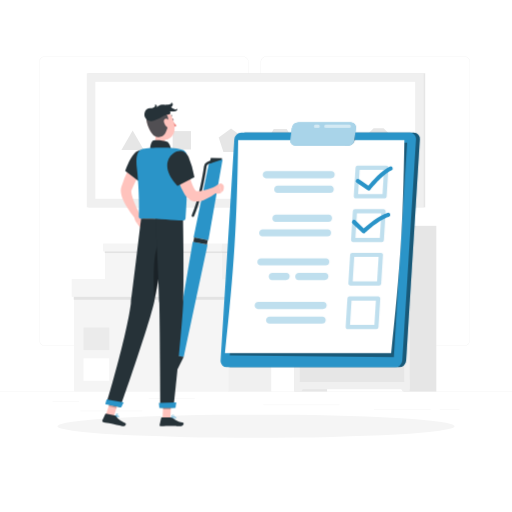
t = 0.00 s
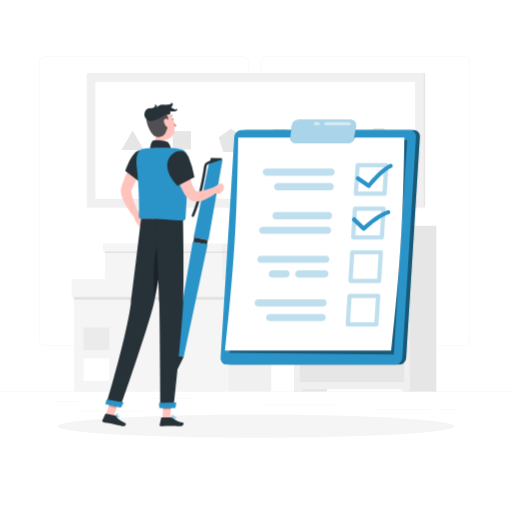
t = 0.38 s
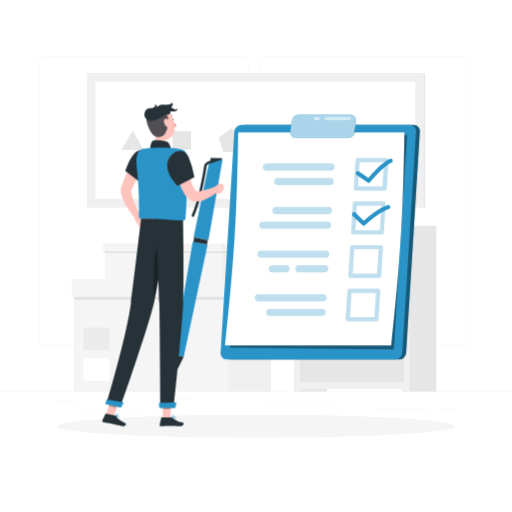
t = 1.13 s
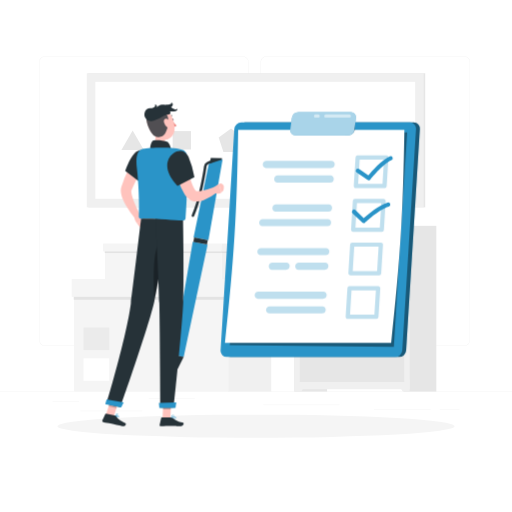
t = 1.50 s
t = 1.88 s: frame unchanged from t = 1.13 s, image omitted
t = 2.63 s: frame unchanged from t = 0.38 s, image omitted

The animated SVG that drew these frames (rendered in a browser with its animation timeline set to each time). Animation: 1 CSS @keyframes rule; one cycle of 3.00 s, repeats indefinitely.

<svg class="animated" id="freepik_stories-to-do-list" xmlns="http://www.w3.org/2000/svg" viewBox="0 0 500 500" version="1.1" xmlns:xlink="http://www.w3.org/1999/xlink" xmlns:svgjs="http://svgjs.com/svgjs"><style>svg#freepik_stories-to-do-list:not(.animated) .animable {opacity: 0;}svg#freepik_stories-to-do-list.animated #freepik--to-do-list--inject-83 {animation: 3s Infinite  linear floating;animation-delay: 0s;}            @keyframes floating {                0% {                    opacity: 1;                    transform: translateY(0px);                }                50% {                    transform: translateY(-10px);                }                100% {                    opacity: 1;                    transform: translateY(0px);                }            }        </style><g id="freepik--background-complete--inject-83" class="animable" style="transform-origin: 250px 228.23px;"><rect y="382.4" width="500" height="0.25" style="fill: rgb(235, 235, 235); transform-origin: 250px 382.525px;" id="el2lv6lk9geg5" class="animable"></rect><path d="M237,337.8H43.91a5.71,5.71,0,0,1-5.7-5.71V60.66A5.71,5.71,0,0,1,43.91,55H237a5.71,5.71,0,0,1,5.71,5.71V332.09A5.71,5.71,0,0,1,237,337.8ZM43.91,55.2a5.46,5.46,0,0,0-5.45,5.46V332.09a5.46,5.46,0,0,0,5.45,5.46H237a5.47,5.47,0,0,0,5.46-5.46V60.66A5.47,5.47,0,0,0,237,55.2Z" style="fill: rgb(235, 235, 235); transform-origin: 140.46px 196.4px;" id="elhlf0snreajj" class="animable"></path><path d="M453.31,337.8H260.21a5.72,5.72,0,0,1-5.71-5.71V60.66A5.72,5.72,0,0,1,260.21,55h193.1A5.71,5.71,0,0,1,459,60.66V332.09A5.71,5.71,0,0,1,453.31,337.8ZM260.21,55.2a5.47,5.47,0,0,0-5.46,5.46V332.09a5.47,5.47,0,0,0,5.46,5.46h193.1a5.47,5.47,0,0,0,5.46-5.46V60.66a5.47,5.47,0,0,0-5.46-5.46Z" style="fill: rgb(235, 235, 235); transform-origin: 356.75px 196.4px;" id="elwuqqr4ro8n" class="animable"></path><rect x="51.28" y="391.92" width="26" height="0.25" style="fill: rgb(235, 235, 235); transform-origin: 64.28px 392.045px;" id="elh6imagjf1i" class="animable"></rect><rect x="145.15" y="389.21" width="45.03" height="0.25" style="fill: rgb(235, 235, 235); transform-origin: 167.665px 389.335px;" id="el5tnfljxtgl7" class="animable"></rect><rect x="78.28" y="401.21" width="60.79" height="0.25" style="fill: rgb(235, 235, 235); transform-origin: 108.675px 401.335px;" id="elkoorvr9ej4" class="animable"></rect><rect x="429.49" y="399.53" width="19.23" height="0.25" style="fill: rgb(235, 235, 235); transform-origin: 439.105px 399.655px;" id="el38hzmjvgs5h" class="animable"></rect><rect x="365.29" y="399.53" width="55.29" height="0.25" style="fill: rgb(235, 235, 235); transform-origin: 392.935px 399.655px;" id="elxzjue3drvv" class="animable"></rect><rect x="257.05" y="395.31" width="74.47" height="0.25" style="fill: rgb(235, 235, 235); transform-origin: 294.285px 395.435px;" id="elxoa1twe2pgf" class="animable"></rect><rect x="222.82" y="274.51" width="42.05" height="107.89" style="fill: rgb(240, 240, 240); transform-origin: 243.845px 328.455px;" id="el2bfnkjidhoy" class="animable"></rect><g id="el1kfnolkaz88j"><rect x="72.35" y="274.51" width="150.46" height="107.89" style="fill: rgb(245, 245, 245); transform-origin: 147.58px 328.455px; transform: rotate(180deg);" class="animable"></rect></g><g id="elgqgj46ttbc"><rect x="81.57" y="349.92" width="25.11" height="21.97" style="fill: rgb(255, 255, 255); transform-origin: 94.125px 360.905px; transform: rotate(180deg);" class="animable"></rect></g><g id="elyr0xkh8cvxm"><rect x="81.57" y="319.89" width="25.11" height="21.97" style="fill: rgb(235, 235, 235); transform-origin: 94.125px 330.875px; transform: rotate(180deg);" class="animable"></rect></g><g id="elkrcc0z7b67"><rect x="71.91" y="288.44" width="192.95" height="4.33" style="fill: rgb(230, 230, 230); opacity: 0.7; mix-blend-mode: multiply; transform-origin: 168.385px 290.605px;" class="animable"></rect></g><rect x="222.82" y="272.42" width="44.37" height="17.47" style="fill: rgb(240, 240, 240); transform-origin: 245.005px 281.155px;" id="eldkyvqqvvv17" class="animable"></rect><g id="el7gcalhv672"><rect x="70.03" y="272.42" width="152.79" height="17.47" style="fill: rgb(245, 245, 245); transform-origin: 146.425px 281.155px; transform: rotate(180deg);" class="animable"></rect></g><rect x="216.25" y="239.44" width="32.68" height="33.25" style="fill: rgb(240, 240, 240); transform-origin: 232.59px 256.065px;" id="ele8vnq888pvv" class="animable"></rect><g id="eljcb9e1v3nxd"><rect x="102.46" y="239.44" width="113.79" height="33.25" style="fill: rgb(245, 245, 245); transform-origin: 159.355px 256.065px; transform: rotate(180deg);" class="animable"></rect></g><g id="ely09h5vbbdd"><rect x="102.12" y="244.45" width="146.81" height="2.69" style="fill: rgb(230, 230, 230); opacity: 0.7; mix-blend-mode: multiply; transform-origin: 175.525px 245.795px;" class="animable"></rect></g><rect x="216.25" y="237.81" width="34.48" height="7.77" style="fill: rgb(240, 240, 240); transform-origin: 233.49px 241.695px;" id="elv2yjcdn4ewg" class="animable"></rect><g id="el3f88d8s78le"><rect x="100.65" y="237.81" width="115.59" height="7.77" style="fill: rgb(245, 245, 245); transform-origin: 158.445px 241.695px; transform: rotate(180deg);" class="animable"></rect></g><g id="elv3vul3whvlc"><rect x="287.41" y="220.52" width="31.99" height="161.88" style="fill: rgb(230, 230, 230); transform-origin: 303.405px 301.46px; transform: rotate(180deg);" class="animable"></rect></g><polygon points="294.26 382.4 287.41 382.4 287.41 370.92 301.44 370.92 294.26 382.4" style="fill: rgb(240, 240, 240); transform-origin: 294.425px 376.66px;" id="ell4zsfjkfy4g" class="animable"></polygon><g id="el8azzy04ptrr"><rect x="394.12" y="220.52" width="31.99" height="161.88" style="fill: rgb(230, 230, 230); transform-origin: 410.115px 301.46px; transform: rotate(180deg);" class="animable"></rect></g><g id="el7h8yormo0dt"><rect x="287.41" y="220.52" width="112.69" height="159.56" style="fill: rgb(240, 240, 240); transform-origin: 343.755px 300.3px; transform: rotate(180deg);" class="animable"></rect></g><g id="elee4xggdhmvm"><rect x="292.72" y="227.59" width="102.06" height="43.76" style="fill: rgb(230, 230, 230); transform-origin: 343.75px 249.47px; transform: rotate(180deg);" class="animable"></rect></g><path d="M350.46,248.54a6.71,6.71,0,1,1-6.71-6.71A6.7,6.7,0,0,1,350.46,248.54Z" style="fill: rgb(250, 250, 250); transform-origin: 343.75px 248.54px;" id="elaqcsrrgr9i7" class="animable"></path><polygon points="393.25 382.4 400.1 382.4 400.1 370.92 386.07 370.92 393.25 382.4" style="fill: rgb(240, 240, 240); transform-origin: 393.085px 376.66px;" id="eltpo4d0vvxho" class="animable"></polygon><rect x="292.72" y="278.42" width="102.06" height="94.59" style="fill: rgb(230, 230, 230); transform-origin: 343.75px 325.715px;" id="elcqg7a7usxeg" class="animable"></rect><circle cx="380.69" cy="292.52" r="6.71" style="fill: rgb(250, 250, 250); transform-origin: 380.69px 292.52px;" id="el5wxwzp19zv8" class="animable"></circle><g id="elktga9vm1tba"><rect x="185.24" y="-27.51" width="130.98" height="329.04" style="fill: rgb(230, 230, 230); transform-origin: 250.73px 137.01px; transform: rotate(90deg);" class="animable"></rect></g><g id="el9age2vbuqyv"><rect x="183.78" y="-27.51" width="130.98" height="329.04" style="fill: rgb(240, 240, 240); transform-origin: 249.27px 137.01px; transform: rotate(90deg);" class="animable"></rect></g><rect x="93.13" y="79.9" width="312.3" height="114.23" style="fill: rgb(255, 255, 255); transform-origin: 249.28px 137.015px;" id="elev6hmys74t7" class="animable"></rect><polygon points="129.54 127.5 118.56 146.53 140.53 146.53 129.54 127.5" style="fill: rgb(230, 230, 230); transform-origin: 129.545px 137.015px;" id="eld1iv0cb87l8" class="animable"></polygon><rect x="168.61" y="128.04" width="17.94" height="17.94" style="fill: rgb(230, 230, 230); transform-origin: 177.58px 137.01px;" id="el8mzvqp8c4rs" class="animable"></rect><polygon points="225.62 125.54 213.55 134.3 218.16 148.49 233.07 148.49 237.68 134.3 225.62 125.54" style="fill: rgb(230, 230, 230); transform-origin: 225.615px 137.015px;" id="elfiv0nziopvs" class="animable"></polygon><polygon points="280 126.03 267.31 126.03 260.96 137.01 267.31 148 280 148 286.34 137.01 280 126.03" style="fill: rgb(230, 230, 230); transform-origin: 273.65px 137.015px;" id="elox0jkhnqg4" class="animable"></polygon><polygon points="321.69 124.95 311.77 129.73 309.32 140.47 316.18 149.07 327.19 149.07 334.06 140.47 331.61 129.73 321.69 124.95" style="fill: rgb(230, 230, 230); transform-origin: 321.69px 137.01px;" id="el3dlh3hgq88g" class="animable"></polygon><polygon points="374.58 125.29 364.87 125.29 358 132.16 358 141.87 364.87 148.74 374.58 148.74 381.44 141.87 381.44 132.16 374.58 125.29" style="fill: rgb(230, 230, 230); transform-origin: 369.72px 137.015px;" id="elhi8melojp55" class="animable"></polygon></g><g id="freepik--Shadow--inject-83" class="animable" style="transform-origin: 250px 416.24px;"><ellipse id="freepik--path--inject-83" cx="250" cy="416.24" rx="193.89" ry="11.32" style="fill: rgb(245, 245, 245); transform-origin: 250px 416.24px;" class="animable"></ellipse></g><g id="freepik--to-do-list--inject-83" class="animable animator-active" style="transform-origin: 312.737px 238.999px;"><path d="M239.41,129.51H404.06a5.94,5.94,0,0,1,6,6.38L396.63,352.22a6.91,6.91,0,0,1-6.78,6.39H225.19a6,6,0,0,1-6-6.39l13.42-216.33A6.92,6.92,0,0,1,239.41,129.51Z" style="fill: rgb(42, 148, 200); transform-origin: 314.627px 244.06px;" id="el8g3js13a71f" class="animable"></path><g id="elbhdzobtqp0m"><path d="M239.41,129.51H404.06a5.94,5.94,0,0,1,6,6.38L396.63,352.22a6.91,6.91,0,0,1-6.78,6.39H225.19a6,6,0,0,1-6-6.39l13.42-216.33A6.92,6.92,0,0,1,239.41,129.51Z" style="opacity: 0.4; transform-origin: 314.627px 244.06px;" class="animable"></path></g><path d="M235.63,129.51H400.28a5.94,5.94,0,0,1,6,6.38L392.85,352.22a6.91,6.91,0,0,1-6.79,6.39H221.41a6,6,0,0,1-6-6.39l13.42-216.33A6.91,6.91,0,0,1,235.63,129.51Z" style="fill: rgb(42, 148, 200); transform-origin: 310.847px 244.06px;" id="elrs0e9xkblzk" class="animable"></path><g id="el8gk94ab5t8c"><polygon points="224.34 346.93 384.61 348.85 397.61 139.33 237.22 139.33 224.34 346.93" style="opacity: 0.4; transform-origin: 310.975px 244.09px;" class="animable"></polygon></g><path d="M219.66,344.81H382c8.94-81.91,11.69-126.13,12.91-208H232.57C231.35,218.68,228.61,262.9,219.66,344.81Z" style="fill: rgb(255, 255, 255); transform-origin: 307.285px 240.81px;" id="elljv8l0c0wr8" class="animable"></path><g id="eldwx55yza7zs"><path d="M375.49,193.75H347.54a2,2,0,0,1-1.5-.65,2.08,2.08,0,0,1-.56-1.54l1.73-27.94a2.07,2.07,0,0,1,2.06-1.94h28a2.07,2.07,0,0,1,2.06,2.19l-1.74,27.95A2,2,0,0,1,375.49,193.75Zm-25.75-4.12h23.81L375,165.81H351.21Z" style="fill: rgb(42, 148, 200); opacity: 0.3; transform-origin: 362.405px 177.716px;" class="animable"></path></g><g id="el62cnqexmju9"><path d="M372.84,236.32H344.9a2.07,2.07,0,0,1-1.5-.65,2.05,2.05,0,0,1-.56-1.54l1.73-27.95a2.06,2.06,0,0,1,2.06-1.93h27.95a2,2,0,0,1,1.5.65,2.08,2.08,0,0,1,.56,1.54l-1.74,27.94A2.06,2.06,0,0,1,372.84,236.32Zm-25.75-4.13H370.9l1.48-23.82H348.57Z" style="fill: rgb(42, 148, 200); opacity: 0.3; transform-origin: 359.74px 220.285px;" class="animable"></path></g><g id="el1q847llq86w"><path d="M370.2,278.88H342.26a2.06,2.06,0,0,1-1.51-.65,2,2,0,0,1-.55-1.54l1.73-27.94a2.07,2.07,0,0,1,2.06-1.94h27.95a2.07,2.07,0,0,1,1.5.65A2.11,2.11,0,0,1,374,249L372.26,277A2.06,2.06,0,0,1,370.2,278.88Zm-25.75-4.12h23.81l1.48-23.82H345.93Z" style="fill: rgb(42, 148, 200); opacity: 0.3; transform-origin: 357.098px 262.845px;" class="animable"></path></g><g id="eliooy0snk4o"><path d="M367.56,321.45H339.62a2.1,2.1,0,0,1-1.51-.65,2,2,0,0,1-.55-1.54l1.73-27.95a2.07,2.07,0,0,1,2.06-1.93H369.3a2,2,0,0,1,1.5.65,2.08,2.08,0,0,1,.56,1.54l-1.74,27.94A2.07,2.07,0,0,1,367.56,321.45Zm-25.75-4.13h23.81l1.48-23.82H343.29Z" style="fill: rgb(42, 148, 200); opacity: 0.3; transform-origin: 354.459px 305.415px;" class="animable"></path></g><g id="el5z9rztxnsf8"><path d="M259.88,174.06h63.29a3.78,3.78,0,0,0,3.71-3.49h0a3.25,3.25,0,0,0-3.28-3.49H260.32a3.76,3.76,0,0,0-3.71,3.49h0A3.25,3.25,0,0,0,259.88,174.06Z" style="fill: rgb(42, 148, 200); opacity: 0.3; transform-origin: 291.745px 170.57px;" class="animable"></path></g><g id="ellwxu9abusm"><path d="M271,188.36h51.25a3.78,3.78,0,0,0,3.71-3.49h0a3.25,3.25,0,0,0-3.27-3.5H271.46a3.78,3.78,0,0,0-3.71,3.5h0A3.25,3.25,0,0,0,271,188.36Z" style="fill: rgb(42, 148, 200); opacity: 0.3; transform-origin: 296.855px 184.865px;" class="animable"></path></g><g id="el00yqjrkbdkpf"><path d="M256.79,223.94h63.29a3.25,3.25,0,0,1,3.27,3.49h0a3.78,3.78,0,0,1-3.71,3.49H256.35a3.25,3.25,0,0,1-3.27-3.49h0A3.78,3.78,0,0,1,256.79,223.94Z" style="fill: rgb(42, 148, 200); opacity: 0.3; transform-origin: 288.215px 227.43px;" class="animable"></path></g><g id="eltvvcaj8ik7"><path d="M269.71,209.64H321a3.25,3.25,0,0,1,3.28,3.49h0a3.78,3.78,0,0,1-3.71,3.5H269.28a3.25,3.25,0,0,1-3.28-3.5h0A3.78,3.78,0,0,1,269.71,209.64Z" style="fill: rgb(42, 148, 200); opacity: 0.3; transform-origin: 295.14px 213.135px;" class="animable"></path></g><g id="eldq6yx27di1d"><path d="M254.6,259.19h63.29a3.78,3.78,0,0,0,3.71-3.49h0a3.25,3.25,0,0,0-3.28-3.49H255a3.78,3.78,0,0,0-3.71,3.49h0A3.25,3.25,0,0,0,254.6,259.19Z" style="fill: rgb(42, 148, 200); opacity: 0.3; transform-origin: 286.445px 255.7px;" class="animable"></path></g><g id="el64q4d4ngevq"><path d="M291.54,273.49H317a3.78,3.78,0,0,0,3.71-3.49h0a3.26,3.26,0,0,0-3.28-3.5H292a3.79,3.79,0,0,0-3.71,3.5h0A3.25,3.25,0,0,0,291.54,273.49Z" style="fill: rgb(42, 148, 200); opacity: 0.3; transform-origin: 304.5px 269.995px;" class="animable"></path></g><g id="elfp2it3lvgu8"><path d="M265.75,273.49h13.43a3.78,3.78,0,0,0,3.71-3.49h0a3.26,3.26,0,0,0-3.28-3.5H266.18a3.79,3.79,0,0,0-3.71,3.5h0A3.25,3.25,0,0,0,265.75,273.49Z" style="fill: rgb(42, 148, 200); opacity: 0.3; transform-origin: 272.68px 269.995px;" class="animable"></path></g><g id="el3btft12jvvw"><path d="M252,301.76h63.29a3.78,3.78,0,0,0,3.71-3.49h0a3.26,3.26,0,0,0-3.28-3.5H252.39a3.78,3.78,0,0,0-3.71,3.5h0A3.25,3.25,0,0,0,252,301.76Z" style="fill: rgb(42, 148, 200); opacity: 0.3; transform-origin: 283.84px 298.265px;" class="animable"></path></g><g id="elzs3cchgl3t"><path d="M263.11,316.06h51.25a3.79,3.79,0,0,0,3.71-3.5h0a3.25,3.25,0,0,0-3.28-3.49H263.54a3.78,3.78,0,0,0-3.71,3.49h0A3.26,3.26,0,0,0,263.11,316.06Z" style="fill: rgb(42, 148, 200); opacity: 0.3; transform-origin: 288.95px 312.565px;" class="animable"></path></g><path d="M360.11,186.1a2,2,0,0,1-1.16-.36l-10.77-7.35a2.07,2.07,0,0,1,2.33-3.41l9.2,6.29c3.36-4.05,12.94-15,20.91-18.59a2.06,2.06,0,1,1,1.68,3.77c-8.7,3.87-20.45,18.72-20.56,18.87A2.08,2.08,0,0,1,360.11,186.1Z" style="fill: rgb(42, 148, 200); transform-origin: 365.459px 174.301px;" id="el41j5ipydnns" class="animable"></path><path d="M355.1,227.84a2.09,2.09,0,0,1-1.44-.57l-9.37-9a2.07,2.07,0,1,1,2.87-3l8,7.69c3.95-3.53,15-12.93,23.36-15.21a2.06,2.06,0,1,1,1.09,4c-9.12,2.49-22.93,15.43-23.07,15.56A2,2,0,0,1,355.1,227.84Z" style="fill: rgb(42, 148, 200); transform-origin: 362.394px 217.759px;" id="elp3c0hp0rmhf" class="animable"></path><g id="ell851lxhnry"><path d="M337.57,141.73l3,0a6.12,6.12,0,0,0,6.18-6.06l0-5.58a.61.61,0,0,0-.62-.61h-8.48a.7.7,0,0,0-.69.69L337,141.12A.61.61,0,0,0,337.57,141.73Z" style="opacity: 0.4; transform-origin: 341.855px 135.605px;" class="animable"></path></g><path d="M291.55,119.39h51.06a4.93,4.93,0,0,1,5,5.76l-1.53,11.37a6.83,6.83,0,0,1-6.54,5.76H288.46a4.93,4.93,0,0,1-5-5.76L285,125.15A6.83,6.83,0,0,1,291.55,119.39Z" style="fill: rgb(42, 148, 200); transform-origin: 315.535px 130.835px;" id="eltcjudqnq6k" class="animable"></path><g id="el3sktwvnh67k"><path d="M291.55,119.39h51.06a4.93,4.93,0,0,1,5,5.76l-1.53,11.37a6.83,6.83,0,0,1-6.54,5.76H288.46a4.93,4.93,0,0,1-5-5.76L285,125.15A6.83,6.83,0,0,1,291.55,119.39Z" style="fill: rgb(255, 255, 255); opacity: 0.6; transform-origin: 315.535px 130.835px;" class="animable"></path></g><g id="elr7r657a9hjb"><path d="M341.29,124.89h-23a1.55,1.55,0,1,1,0-3.09h23a1.55,1.55,0,0,1,0,3.09Z" style="fill: rgb(255, 255, 255); opacity: 0.5; transform-origin: 329.666px 123.345px;" class="animable"></path></g><g id="eltcuy91dbyy"><path d="M310.64,124.89h-2.42a1.55,1.55,0,1,1,0-3.09h2.42a1.55,1.55,0,1,1,0,3.09Z" style="fill: rgb(255, 255, 255); opacity: 0.5; transform-origin: 309.43px 123.345px;" class="animable"></path></g></g><g id="freepik--Character--inject-83" class="animable" style="transform-origin: 159.221px 258.23px;"><polygon points="169.46 346.65 179.33 348.54 202.66 238.82 188.17 236.05 169.46 346.65" style="fill: rgb(42, 148, 200); transform-origin: 186.06px 292.295px;" id="el7yfiilzu21j" class="animable"></polygon><polygon points="204.15 162.64 215.97 158.75 216.79 154.46 205.78 154.12 204.15 162.64" style="fill: rgb(38, 50, 56); transform-origin: 210.47px 158.38px;" id="elfck7lk9nmhc" class="animable"></polygon><polygon points="203.85 160.14 217.31 155.76 203.48 234.52 188.99 231.76 203.85 160.14" style="fill: rgb(42, 148, 200); transform-origin: 203.15px 195.14px;" id="elvvnnb02tk28" class="animable"></polygon><g id="elw680390ya3"><rect x="189.05" y="233.1" width="13.55" height="4.37" style="fill: rgb(38, 50, 56); transform-origin: 195.825px 235.285px; transform: rotate(-169.028deg);" class="animable"></rect></g><path d="M171.24,359.64c-.13.65.14,1.25.6,1.34s.94-.37,1.06-1-.15-1.25-.61-1.34S171.36,359,171.24,359.64Z" style="fill: rgb(42, 148, 200); transform-origin: 172.068px 359.81px;" id="elz90x6228s9m" class="animable"></path><polygon points="170.56 359.72 173.5 360.28 179.33 348.54 169.46 346.65 170.56 359.72" style="fill: rgb(38, 50, 56); transform-origin: 174.395px 353.465px;" id="elca0vdjz878u" class="animable"></polygon><path d="M188.34,211.82a1.25,1.25,0,0,1-1.13-1.77c6.2-13.29,11.23-41.05,11.91-47.65a5.39,5.39,0,0,1,3.24-4.41l3.27-1.41a1.24,1.24,0,1,1,1,2.28l-3.27,1.41a2.93,2.93,0,0,0-1.75,2.39c-.71,6.93-5.7,34.68-12.12,48.44A1.25,1.25,0,0,1,188.34,211.82Z" style="fill: rgb(38, 50, 56); transform-origin: 197.236px 184.148px;" id="el58of3pv3mir" class="animable"></path><path d="M142.27,158.79c-2.49,4.27-5,8.8-7.37,13.24-1.17,2.24-2.31,4.48-3.4,6.73s-2.11,4.52-3,6.78l-.17.41s0,0,0,0a.61.61,0,0,0-.07.21,5,5,0,0,0-.07,1,15.14,15.14,0,0,0,.42,2.94,50,50,0,0,0,2.2,6.76c.89,2.3,1.91,4.61,3,6.93s2.2,4.64,3.29,6.9l-4.75,3.24a86.84,86.84,0,0,1-9.41-13.27,48.71,48.71,0,0,1-3.65-7.76,25.79,25.79,0,0,1-1.2-4.72,15.21,15.21,0,0,1-.12-2.93,12.65,12.65,0,0,1,.24-1.72c.06-.29.16-.62.25-.93l.16-.51a110.51,110.51,0,0,1,6-15.21,142.3,142.3,0,0,1,7.79-14.19Z" style="fill: rgb(255, 195, 189); transform-origin: 130.108px 183.31px;" id="el6254j8nrc45" class="animable"></path><path d="M136.35,209.25l4.47,3.48L134,218.37s-3.11-3-2.63-6.69Z" style="fill: rgb(255, 195, 189); transform-origin: 136.07px 213.81px;" id="el0jvbusxp1dut" class="animable"></path><polygon points="142.64 217.81 138.09 223.66 133.99 218.37 140.82 212.73 142.64 217.81" style="fill: rgb(255, 195, 189); transform-origin: 138.315px 218.195px;" id="elcoctrb9u7n" class="animable"></polygon><path d="M168,117.11c.13.6.55,1,.94,1s.62-.64.5-1.24-.55-1-.94-.95S167.92,116.5,168,117.11Z" style="fill: rgb(38, 50, 56); transform-origin: 168.727px 117.013px;" id="el683rgzfv6ti" class="animable"></path><path d="M168.53,118.15a22.22,22.22,0,0,0,3.95,4.59,3.57,3.57,0,0,1-2.79,1.13Z" style="fill: rgb(237, 132, 126); transform-origin: 170.505px 121.012px;" id="eltv86ezzto9h" class="animable"></path><path d="M165.14,114.2a.37.37,0,0,1-.24-.1.35.35,0,0,1,0-.51,3.54,3.54,0,0,1,3.08-1.2.36.36,0,1,1-.12.71h0a2.86,2.86,0,0,0-2.43,1A.36.36,0,0,1,165.14,114.2Z" style="fill: rgb(38, 50, 56); transform-origin: 166.536px 113.285px;" id="elzije2vj26v" class="animable"></path><path d="M150.79,125.62c1.1,5.61,2.2,15.88-1.72,19.62,0,0,1.53,5.68,11.94,5.68,11.45,0,5.48-5.68,5.48-5.68-6.25-1.5-6.09-6.13-5-10.49Z" style="fill: rgb(255, 195, 189); transform-origin: 158.558px 138.27px;" id="elp5vbnmnn1f" class="animable"></path><path d="M146.85,145.66c-.83-2,1-8,2.85-8.57,2.09-.64,10-.28,14,1.37,2.81,2.84,3.62,8.73,3.62,8.73Z" style="fill: rgb(38, 50, 56); transform-origin: 156.982px 141.991px;" id="eln89fkl0yqk" class="animable"></path><path d="M114.15,407.52a2.46,2.46,0,0,0,1.9-.1.72.72,0,0,0,.18-.84.86.86,0,0,0-.47-.54c-1-.49-3.41.48-3.51.52a.17.17,0,0,0-.11.16.19.19,0,0,0,.1.17A9,9,0,0,0,114.15,407.52Zm1.24-1.22.22.07a.49.49,0,0,1,.27.31c.1.33,0,.43-.06.46-.41.35-1.94,0-3-.4A5.88,5.88,0,0,1,115.39,406.3Z" style="fill: rgb(42, 148, 200); transform-origin: 114.217px 406.783px;" id="elun94tgma4hm" class="animable"></path><path d="M112.28,406.91h.09c.87-.25,2.72-1.57,2.74-2.44a.58.58,0,0,0-.46-.58,1,1,0,0,0-.81.06c-1,.52-1.67,2.65-1.69,2.74a.17.17,0,0,0,0,.18Zm2.17-2.71.08,0c.22.08.22.19.22.23,0,.52-1.24,1.55-2.13,2a4.36,4.36,0,0,1,1.39-2.16A.68.68,0,0,1,114.45,404.2Z" style="fill: rgb(42, 148, 200); transform-origin: 113.617px 405.371px;" id="el1osr5qlsy9q" class="animable"></path><path d="M169.44,408.81c1,0,1.94-.14,2.25-.58a.67.67,0,0,0,0-.79.89.89,0,0,0-.58-.42c-1.27-.35-3.95,1.17-4.06,1.24a.18.18,0,0,0-.09.19.17.17,0,0,0,.14.14A13.19,13.19,0,0,0,169.44,408.81Zm1.22-1.49a1.29,1.29,0,0,1,.35.05.49.49,0,0,1,.35.25c.13.22.09.34,0,.4-.36.5-2.29.51-3.72.31A8.1,8.1,0,0,1,170.66,407.32Z" style="fill: rgb(42, 148, 200); transform-origin: 169.388px 407.889px;" id="elg8zgti0zdnc" class="animable"></path><path d="M167.13,408.6l.07,0c.93-.41,2.76-2.07,2.62-2.94,0-.2-.18-.45-.68-.5a1.28,1.28,0,0,0-1,.31c-1,.8-1.18,2.86-1.19,2.95a.16.16,0,0,0,.07.16A.15.15,0,0,0,167.13,408.6Zm1.87-3.11h.11c.32,0,.34.16.35.2.09.52-1.16,1.82-2.1,2.39a4.25,4.25,0,0,1,1-2.36A1,1,0,0,1,169,405.49Z" style="fill: rgb(42, 148, 200); transform-origin: 168.388px 406.877px;" id="el1lmgpzq5qbdk" class="animable"></path><polygon points="158.71 408.42 166.37 408.42 167.13 390.68 159.47 390.68 158.71 408.42" style="fill: rgb(255, 195, 189); transform-origin: 162.92px 399.55px;" id="el95q0erax8rm" class="animable"></polygon><polygon points="103.43 404.87 111.12 406.49 116.55 389.97 108.85 388.35 103.43 404.87" style="fill: rgb(255, 195, 189); transform-origin: 109.99px 397.42px;" id="elayftkhwv5r" class="animable"></polygon><path d="M112,405.74l-8.41-1.82a.67.67,0,0,0-.75.37l-2.92,6.34a1.13,1.13,0,0,0,.81,1.57c2.95.58,4.41.72,8.11,1.52,2.27.49,7.41,1.74,10.55,2.42s4.23-2.34,3-2.9c-5.49-2.51-7.79-4.72-9.27-6.78A1.88,1.88,0,0,0,112,405.74Z" style="fill: rgb(38, 50, 56); transform-origin: 111.353px 410.072px;" id="elu2xtqe8mtj" class="animable"></path><path d="M166.32,407.53H158a.67.67,0,0,0-.65.52l-1.51,6.81a1.1,1.1,0,0,0,1.1,1.36c3-.05,7.38-.22,11.17-.22,4.43,0,2.71.24,7.91.24,3.15,0,4-3.18,2.7-3.47-6-1.31-5.33-1.45-10.51-4.64A3.5,3.5,0,0,0,166.32,407.53Z" style="fill: rgb(38, 50, 56); transform-origin: 167.557px 411.885px;" id="elvlva5dzzrz" class="animable"></path><path d="M135.35,147c-7.18,1.64-13.09,20-13.09,20l14.41,11a31.51,31.51,0,0,0,7.65-14.16C146.79,154.17,142.69,145.28,135.35,147Z" style="fill: rgb(38, 50, 56); transform-origin: 133.65px 162.393px;" id="el7t1dlqej01c" class="animable"></path><g id="elbc1ajks786k"><path d="M141.51,160.45c-3.9,3.85-5.17,10.88-5.48,17l.64.49a31.4,31.4,0,0,0,7.65-14.16c.15-.57.27-1.15.38-1.71Z" style="opacity: 0.2; transform-origin: 140.365px 169.195px;" class="animable"></path></g><path d="M178.27,147.36s8.15,9.21.45,66.21h-41c-.28-6.29,3.67-37-2.4-66.6a106.75,106.75,0,0,1,13.72-1.73,148.77,148.77,0,0,1,17.42,0A76.94,76.94,0,0,1,178.27,147.36Z" style="fill: rgb(38, 50, 56); transform-origin: 158.675px 179.277px;" id="eluv4lwx995xm" class="animable"></path><g id="el0so37u3wta6l"><polygon points="167.13 390.68 166.74 399.83 159.07 399.83 159.46 390.68 167.13 390.68" style="opacity: 0.2; transform-origin: 163.1px 395.255px;" class="animable"></polygon></g><g id="elnhdfssv935q"><polygon points="108.85 388.35 116.55 389.97 113.74 398.49 106.05 396.87 108.85 388.35" style="opacity: 0.2; transform-origin: 111.3px 393.42px;" class="animable"></polygon></g><path d="M147.59,119.93c2,7.34,2.74,11.74,7.27,14.79,6.82,4.6,15.31-.67,15.57-8.46.24-7-3-17.83-10.9-19.31A10.36,10.36,0,0,0,147.59,119.93Z" style="fill: rgb(255, 195, 189); transform-origin: 158.822px 121.599px;" id="elt8qxbe32w1" class="animable"></path><path d="M154.91,133.87h-.1a7.44,7.44,0,0,1-6.07-3.08c-2.3-3.21-5.53-8.78-5.9-15.21,2.92-3.08,13.89-5.11,18.78-4,4.07.93,3.48,12.52-.37,18.79A7.47,7.47,0,0,1,154.91,133.87Z" style="fill: rgb(255, 195, 189); transform-origin: 153.628px 122.572px;" id="el5up189xhghj" class="animable"></path><g id="eld5uvsqnh9xq"><path d="M154.91,133.87h-.1a7.44,7.44,0,0,1-6.07-3.08c-2.3-3.21-5.53-8.78-5.9-15.21,2.92-3.08,13.89-5.11,18.78-4,4.07.93,3.48,12.52-.37,18.79A7.47,7.47,0,0,1,154.91,133.87Z" style="fill: rgb(38, 50, 56); opacity: 0.8; transform-origin: 153.628px 122.572px;" class="animable"></path></g><path d="M147.29,118.19a6.61,6.61,0,0,1-6-4.27c-.87-2.6.05-8.09,5.28-8.25s5.77-3.14,4.16-3.75c3.42.25,2.34,2.64,2.34,2.64.91,0,1.77-2.45,7-2.25s7.78-.92,7.11-2.09c2.47.5,1.78,3.5-.31,4.31,0,0,4.95,3.75,6.12,1.69.83,1.5-.81,3.3-7.06,2.48,2.49,3.49-3.41,2.71-5.92,4.29S150.74,118.44,147.29,118.19Z" style="fill: rgb(38, 50, 56); transform-origin: 157.096px 109.211px;" id="el8a76y5kslk" class="animable"></path><path d="M160.08,119.59a8.66,8.66,0,0,0,3.09,4.57c2,1.48,3.48,0,3.34-2.24-.12-2-1.32-5.25-3.51-5.85S159.51,117.38,160.08,119.59Z" style="fill: rgb(255, 195, 189); transform-origin: 163.233px 120.357px;" id="elxknzndwb7h" class="animable"></path><path d="M164.19,213.57s-8.7,58.54-13.47,80.47c-5.22,24-33.25,103.47-33.25,103.47l-13.71-3s19.6-64.76,24-98.33c3.37-25.79,10-82.65,10-82.65Z" style="fill: rgb(38, 50, 56); transform-origin: 133.975px 305.52px;" id="elnkfg9hkd0z" class="animable"></path><path d="M120.76,392.94s-2.56,5-2.56,5l-15.43-3.34,1.3-4.64Z" style="fill: rgb(42, 148, 200); transform-origin: 111.765px 393.95px;" id="elyqfxpd0oof" class="animable"></path><g id="elz7gyjdm7eh"><path d="M158.69,234.43c-10.05,2-9,39.45-7.77,58.73,2.89-13.63,7.14-39.85,10-58.46A3.46,3.46,0,0,0,158.69,234.43Z" style="opacity: 0.3; transform-origin: 155.536px 263.757px;" class="animable"></path></g><path d="M178.72,213.57s1.06,57.27.22,80.63c-.86,24.3-9.35,103.86-9.35,103.86h-13s-.47-78.14-1.05-102c-.63-26-3.77-82.49-3.77-82.49Z" style="fill: rgb(38, 50, 56); transform-origin: 165.517px 305.815px;" id="elxr7b3eoijt" class="animable"></path><path d="M172.09,392.89c.06,0-.74,5.38-.74,5.38H155.57l-.43-4.8Z" style="fill: rgb(42, 148, 200); transform-origin: 163.617px 395.58px;" id="elq3gozbov1p" class="animable"></path><path d="M178.46,146.35c2,.83,3.93,2.32,4.51,7.27.56,4.75-.52,46.38-1.82,59.67a1.92,1.92,0,0,1-1.69,1.83c-8.19.35-33.56-3.07-42.12-1.57-1,.18-1.87-.92-1.81-1.92.67-12.95-.3-33.85-1.88-47.12-1-8.67-1-17.74,6.23-19.28C145.26,144.09,170.64,143.09,178.46,146.35Z" style="fill: rgb(42, 148, 200); transform-origin: 158.151px 179.643px;" id="elsbkn1fxb8hg" class="animable"></path><path d="M181.63,157.85c.46,2.2,1,4.59,1.5,6.87s1.12,4.59,1.76,6.84,1.3,4.46,2.06,6.57a36.22,36.22,0,0,0,2.56,5.79,11.49,11.49,0,0,0,1.33,2c.19.21.34.35.38.39s0,.09.19.15a5.33,5.33,0,0,0,2,.26,24,24,0,0,0,3-.32,88.11,88.11,0,0,0,13.26-3.9l2.91,5a50.42,50.42,0,0,1-13.72,7.84,25,25,0,0,1-4.26,1.15,15.57,15.57,0,0,1-5.32.08,10.87,10.87,0,0,1-3.25-1.1,13.13,13.13,0,0,1-2.54-1.85,20.73,20.73,0,0,1-3.21-3.82,60.81,60.81,0,0,1-6.51-14.87c-.75-2.47-1.44-4.94-2-7.43s-1.12-4.91-1.55-7.56Z" style="fill: rgb(255, 195, 189); transform-origin: 191.4px 177.305px;" id="el5qd0wwby8vl" class="animable"></path><path d="M164.78,154.85c-6.22,12.51,8.56,26.65,8.56,26.65l16.48-8.6a90.25,90.25,0,0,0-5.63-19.32C179.39,142.9,168.36,147.66,164.78,154.85Z" style="fill: rgb(38, 50, 56); transform-origin: 176.536px 164.415px;" id="el78nck8kbd43" class="animable"></path><path d="M208.14,183.2l5.59-3.68,2.32,8.36s-2.5,2.93-7.08-.26Z" style="fill: rgb(255, 195, 189); transform-origin: 212.095px 184.314px;" id="elpzcb5637lus" class="animable"></path><path d="M218.6,182.9l-.18,1.76a3.36,3.36,0,0,1-1.14,2.18l-1.23,1-2.32-8.36.71-.18A3.34,3.34,0,0,1,218.6,182.9Z" style="fill: rgb(255, 195, 189); transform-origin: 216.175px 183.516px;" id="ellg9f92jlxnl" class="animable"></path></g><defs>     <filter id="active" height="200%">         <feMorphology in="SourceAlpha" result="DILATED" operator="dilate" radius="2"></feMorphology>                <feFlood flood-color="#32DFEC" flood-opacity="1" result="PINK"></feFlood>        <feComposite in="PINK" in2="DILATED" operator="in" result="OUTLINE"></feComposite>        <feMerge>            <feMergeNode in="OUTLINE"></feMergeNode>            <feMergeNode in="SourceGraphic"></feMergeNode>        </feMerge>    </filter>    <filter id="hover" height="200%">        <feMorphology in="SourceAlpha" result="DILATED" operator="dilate" radius="2"></feMorphology>                <feFlood flood-color="#ff0000" flood-opacity="0.5" result="PINK"></feFlood>        <feComposite in="PINK" in2="DILATED" operator="in" result="OUTLINE"></feComposite>        <feMerge>            <feMergeNode in="OUTLINE"></feMergeNode>            <feMergeNode in="SourceGraphic"></feMergeNode>        </feMerge>            <feColorMatrix type="matrix" values="0   0   0   0   0                0   1   0   0   0                0   0   0   0   0                0   0   0   1   0 "></feColorMatrix>    </filter></defs></svg>